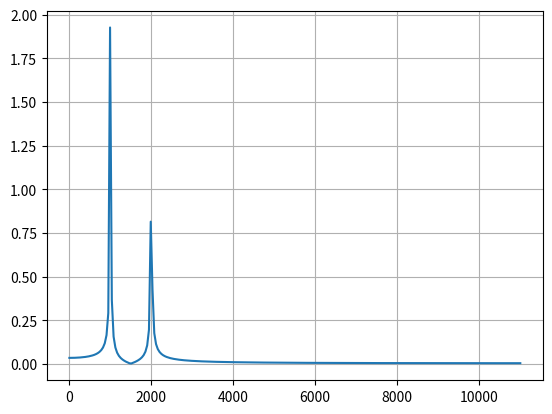

Source code (Python):
import matplotlib.pyplot as plt
import numpy as np
from scipy.fft import fft, fftfreq

valini = 0 # Valor inicial
lx = 512  # Num muestras
fs = 22100  # Frecuencia de muestre oHz
f = 1000   # Frecuencia fundamental
Na = 2 # Numero de armonicos
Lh = 10

n =  np.arange(valini,lx)/fs

sumatorio = 0
xcos = np.cos(2 * np.pi * f * n)
for i in range(1,Na+1):
    xcos2 = np.cos(2 * np.pi * i * f * n)
    sumatorio += xcos2

x= xcos + sumatorio


N = lx  # Numero de puntos
T = 1.0 / fs  # Separacion entre puntos
Xf = fft(x)
frec = fftfreq(N, T) 

plt.plot(frec[:N//2], 2.0/N * np.abs(Xf[0:N//2]))
plt.grid()
plt.show()
